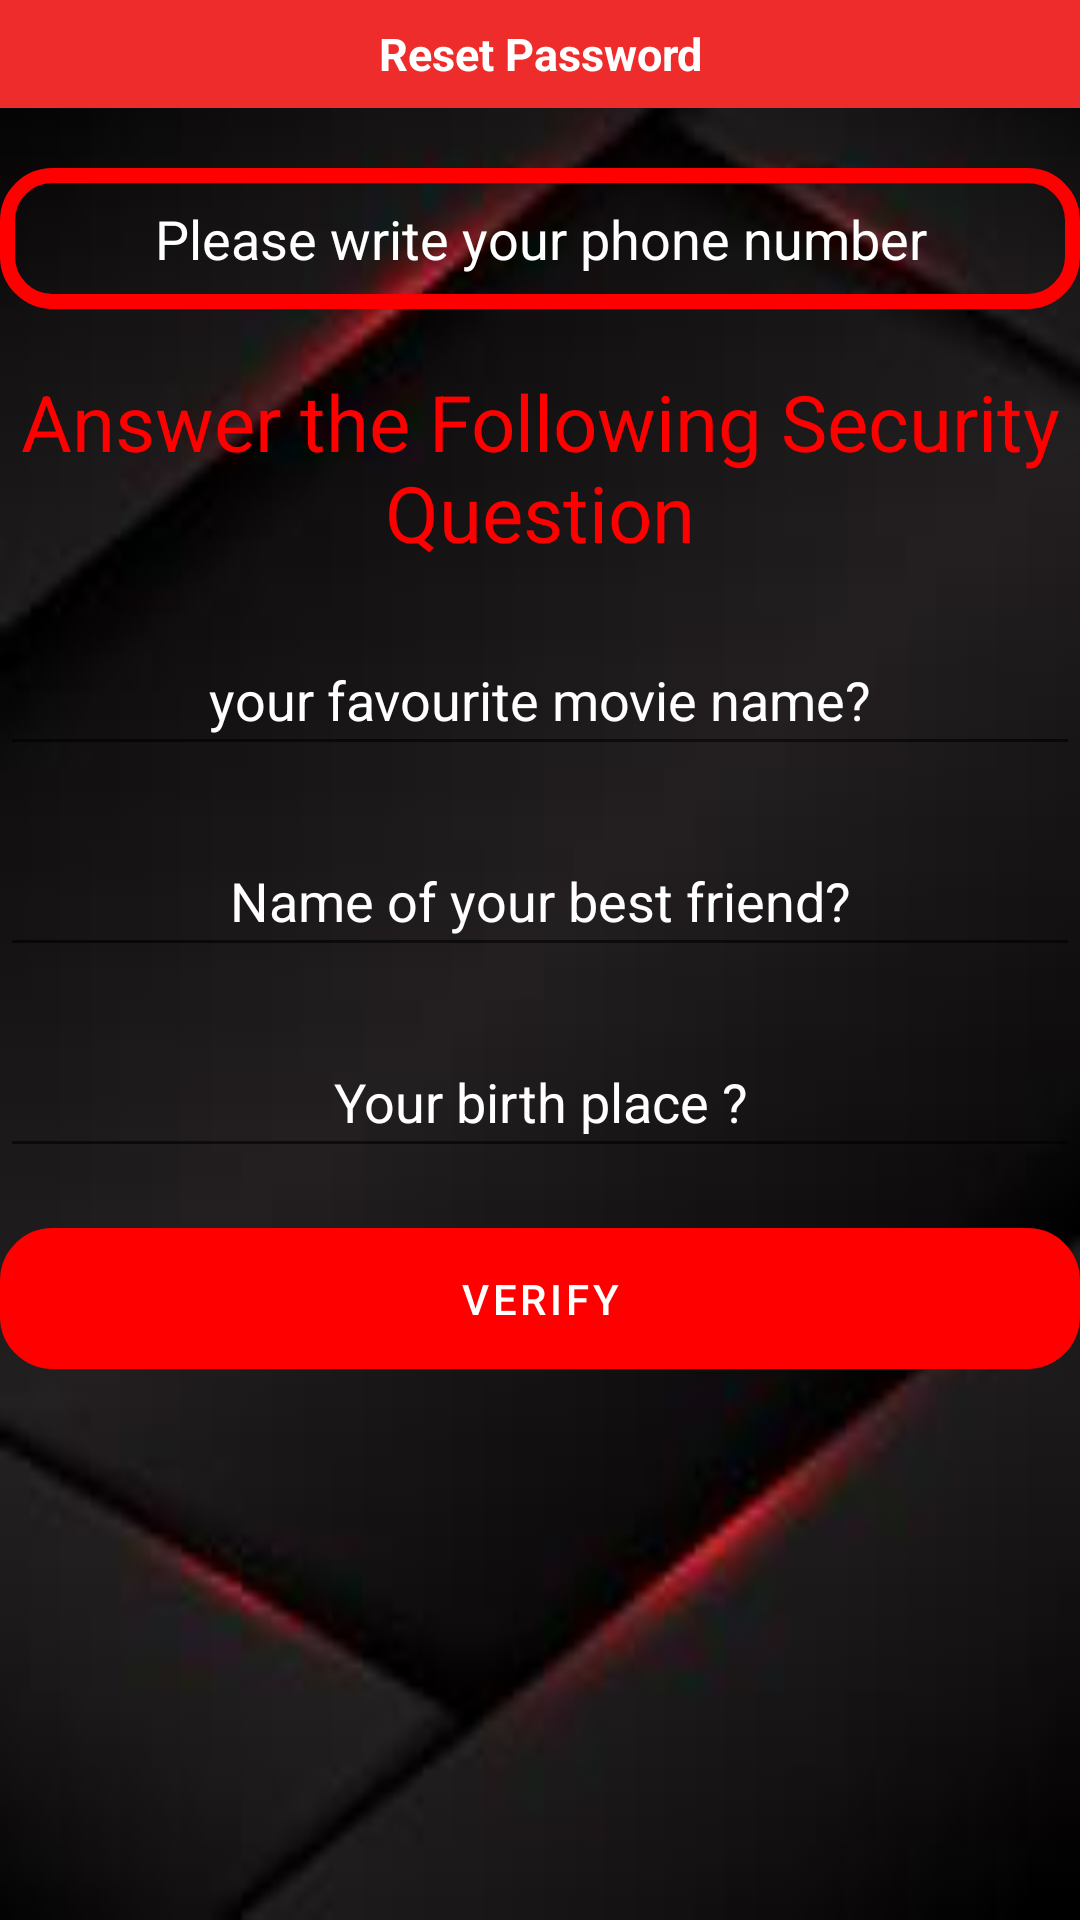

This screen was rendered from an Android layout file. Write that file and the resources it references.
<!-- AndroidManifest.xml: application theme Theme.WooCommerceApp -->
<!-- res/layout/activity_reset_pass.xml -->
<?xml version="1.0" encoding="utf-8"?>
<LinearLayout xmlns:android="http://schemas.android.com/apk/res/android"
    xmlns:app="http://schemas.android.com/apk/res-auto"
    xmlns:tools="http://schemas.android.com/tools"
    android:layout_width="match_parent"
    android:layout_height="match_parent"
    android:orientation="vertical"
    android:background="@drawable/bg"
    tools:context=".ResetPassActivity">

    <TextView
        android:id="@+id/reset_page_title"
        android:layout_width="match_parent"
        android:layout_height="36dp"

        android:background="#EF2C2C"
        android:gravity="center"
        android:text="Reset Password"
        android:textColor="@color/white"
        android:textSize="15sp"
        android:textStyle="bold">

    </TextView>


    <EditText
        android:id="@+id/ph_no"
        android:layout_width="match_parent"
        android:layout_height="47dp"
        android:layout_marginTop="20dp"
        android:background="@drawable/shapeborder"
        android:gravity="center"
        android:textColorHint="@color/white"
        android:hint="Please write your phone number">

    </EditText>

    <TextView
        android:id="@+id/title_ques"
        android:layout_width="match_parent"
        android:layout_height="wrap_content"
        android:text="Answer the Following Security Question"
        android:gravity="center"
        android:textSize="26sp"
        android:layout_marginTop="20dp"
        android:textColor="@color/purple_700"
        >

    </TextView>


    <EditText
        android:id="@+id/ques1_no"
        android:layout_width="match_parent"
        android:layout_height="47dp"
        android:layout_marginTop="20dp"
        android:gravity="center"
        android:textColorHint="@color/white"
      android:hint="your favourite movie name?">

    </EditText>
    <EditText
        android:id="@+id/ques2_no"
        android:layout_width="match_parent"
        android:layout_height="47dp"
        android:layout_marginTop="20dp"
        android:gravity="center"
        android:textColorHint="@color/white"
       android:hint="Name of your best friend?">

    </EditText>
    <EditText
        android:id="@+id/ques3_no"
        android:layout_width="match_parent"
        android:layout_height="47dp"
        android:layout_marginTop="20dp"
        android:gravity="center"
        android:textColorHint="@color/white"
        android:hint="Your birth place ?">

    </EditText>
    <Button
        android:id="@+id/verify_bt"
        android:layout_width="match_parent"
        android:layout_height="47dp"
        android:layout_marginTop="20dp"
        android:gravity="center"
        android:background="@drawable/shapeborder"
        app:backgroundTint="#ff0000"
        android:text="Verify">

    </Button>










</LinearLayout>
<!-- resources referenced by this layout -->
<resources>
  <color name="purple_700">#ff0000</color>
  <color name="white">#FFFFFFFF</color>
  <!-- drawable bg: jpg bitmap (drawable, 2811 bytes) -->
  <!-- drawable shapeborder (drawable) -->
  <?xml version="1.0" encoding="utf-8"?>
  <shape xmlns:android="http://schemas.android.com/apk/res/android">
      <stroke
          android:color="#ff0000"
          android:width="5dp"
          />
      <corners
          android:radius="15dp"></corners>
  </shape>
  <style name="Theme.WooCommerceApp" parent="Theme.MaterialComponents.DayNight.NoActionBar">
          
          <item name="colorPrimary">@color/purple_500</item>
          <item name="colorPrimaryVariant">@color/purple_700</item>
          <item name="colorOnPrimary">@color/white</item>
          
          <item name="colorSecondary">@color/teal_200</item>
          <item name="colorSecondaryVariant">@color/teal_700</item>
          <item name="colorOnSecondary">@color/black</item>
          
          <item name="android:statusBarColor" tools:targetApi="l">?attr/colorPrimaryVariant</item>
          
      </style>
  <color name="purple_500">#CF1515</color>
  <color name="teal_200">#FF5252</color>
  <color name="teal_700">#FF018786</color>
  <color name="black">#FF000000</color>
</resources>
